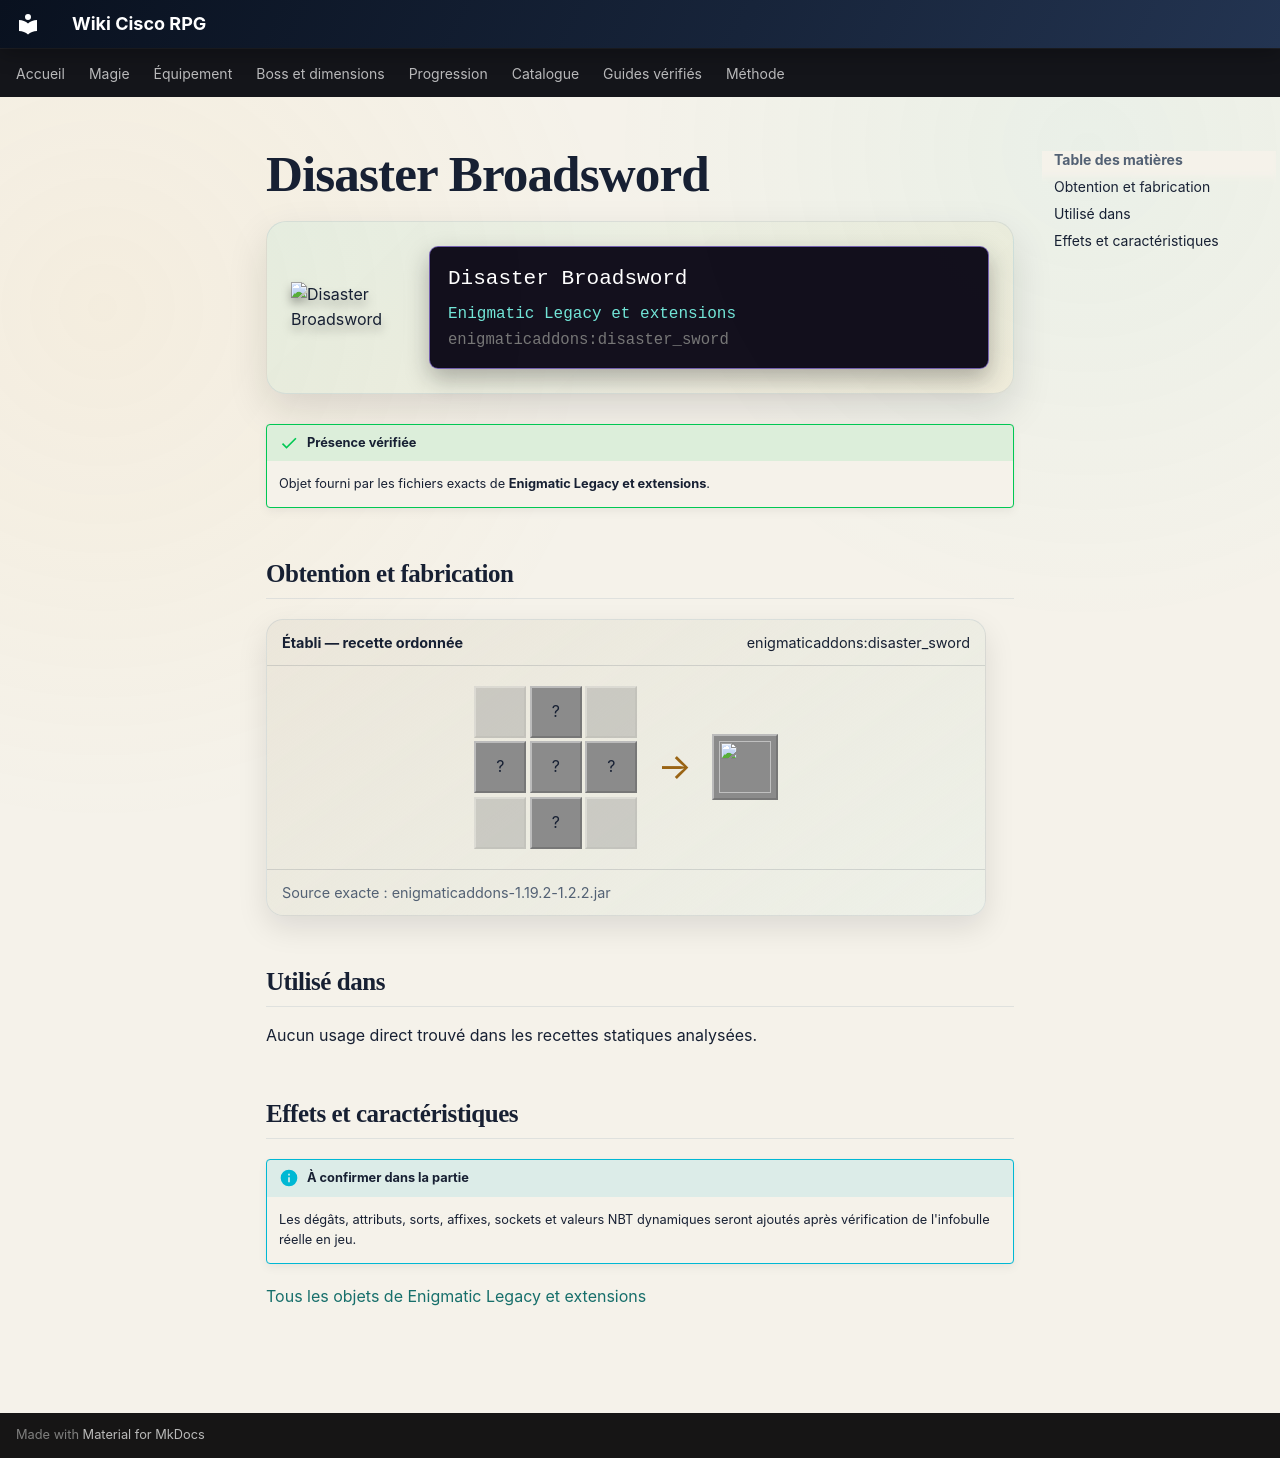

repository: Kloups-Dev/wiki-cisco-rpg · page: catalogue/objets/enigmaticaddons/disaster_sword/index.html · generator: mkdocs

# Disaster Broadsword

<div class="mc-item-showcase">
<img class="mc-item-icon" src="../../../../assets/generated/items/enigmaticaddons/disaster_sword.png" alt="Disaster Broadsword">
<div class="mc-tooltip-card">
<div class="mc-tooltip-card__name">Disaster Broadsword</div>
<div class="mc-tooltip-card__mod">Enigmatic Legacy et extensions</div>
<div class="mc-tooltip-card__id">enigmaticaddons:disaster_sword</div>
</div>
</div>

!!! success "Présence vérifiée"
    Objet fourni par les fichiers exacts de **Enigmatic Legacy et extensions**.

## Obtention et fabrication

<div class="jei-recipe"><div class="jei-recipe__head"><strong>Établi — recette ordonnée</strong><span>enigmaticaddons:disaster_sword</span></div><div class="jei-recipe__body"><div class="jei-grid"><span class="jei-slot jei-slot--empty"></span><span class="jei-slot" title="Netherite Ingot (minecraft:netherite_ingot)">?</span><span class="jei-slot jei-slot--empty"></span><span class="jei-slot" title="Netherite Ingot (minecraft:netherite_ingot)">?</span><span class="jei-slot" title="Netherite Sword (minecraft:netherite_sword)">?</span><span class="jei-slot" title="Netherite Ingot (minecraft:netherite_ingot)">?</span><span class="jei-slot jei-slot--empty"></span><span class="jei-slot" title="Totem Of Undying (minecraft:totem_of_undying)">?</span><span class="jei-slot jei-slot--empty"></span></div><span class="jei-arrow">→</span><span class="jei-slot jei-slot--result"><img src="../../../../assets/generated/items/enigmaticaddons/disaster_sword.png" alt=""></span></div><div class="jei-recipe__source">Source exacte : enigmaticaddons-1.19.2-1.2.2.jar</div></div>

## Utilisé dans

Aucun usage direct trouvé dans les recettes statiques analysées.

## Effets et caractéristiques

!!! info "À confirmer dans la partie"
    Les dégâts, attributs, sorts, affixes, sockets et valeurs NBT dynamiques seront ajoutés après vérification de l'infobulle réelle en jeu.

[Tous les objets de Enigmatic Legacy et extensions](../../../contenu/enigmatic-legacy.md)
